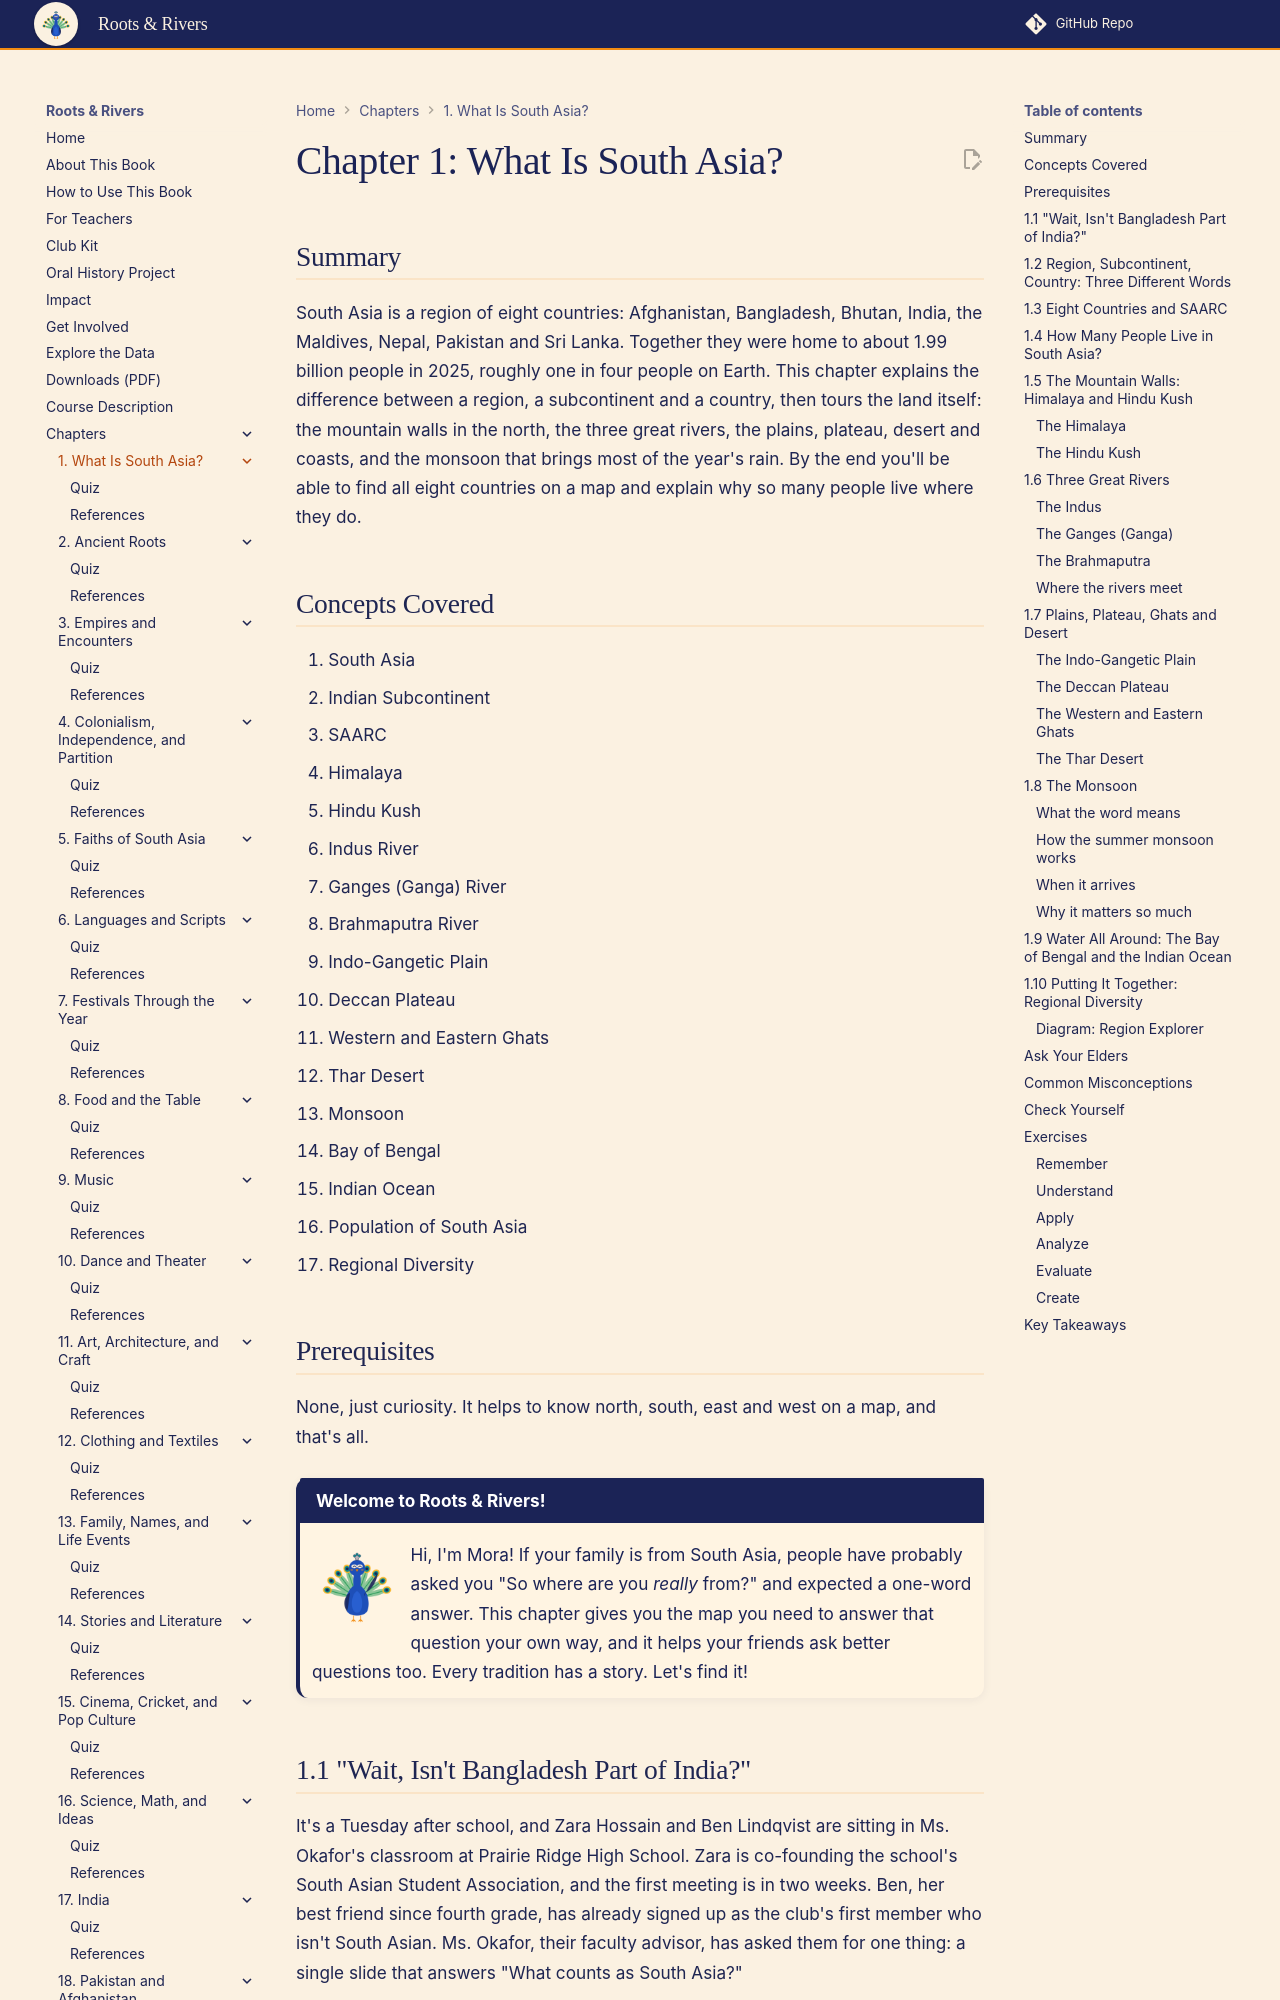

repository: aaryavvatts-lab/south-asian-culture-textbook · page: chapters/01-what-is-south-asia/index.html · generator: mkdocs

---
title: "Chapter 1: What Is South Asia?"
description: "Meet the eight countries of South Asia and the mountains, rivers, plains, seas and monsoon that shape where about 2 billion people live."
image: /sims/ch01-region-explorer/ch01-region-explorer.png
date: 2026-10-22
version: 1.0
---

# Chapter 1: What Is South Asia?

## Summary

South Asia is a region of eight countries: Afghanistan, Bangladesh, Bhutan, India, the Maldives, Nepal, Pakistan and Sri Lanka. Together they were home to about 1.99 billion people in 2025, roughly one in four people on Earth. This chapter explains the difference between a region, a subcontinent and a country, then tours the land itself: the mountain walls in the north, the three great rivers, the plains, plateau, desert and coasts, and the monsoon that brings most of the year's rain. By the end you'll be able to find all eight countries on a map and explain why so many people live where they do.

## Concepts Covered

1. South Asia
2. Indian Subcontinent
3. SAARC
4. Himalaya
5. Hindu Kush
6. Indus River
7. Ganges (Ganga) River
8. Brahmaputra River
9. Indo-Gangetic Plain
10. Deccan Plateau
11. Western and Eastern Ghats
12. Thar Desert
13. Monsoon
14. Bay of Bengal
15. Indian Ocean
16. Population of South Asia
17. Regional Diversity

## Prerequisites

None, just curiosity. It helps to know north, south, east and west on a map, and that's all.

!!! mascot-welcome "Welcome to Roots & Rivers!"
    ![Mora waving hello](../../img/mascot/welcome.png){ class="mascot-admonition-img" }
    Hi, I'm Mora! If your family is from South Asia, people have probably asked you "So where are you *really* from?" and expected a one-word answer. This chapter gives you the map you need to answer that question your own way, and it helps your friends ask better questions too. Every tradition has a story. Let's find it!

## 1.1 "Wait, Isn't Bangladesh Part of India?"

It's a Tuesday after school, and Zara Hossain and Ben Lindqvist are sitting in Ms. Okafor's classroom at Prairie Ridge High School. Zara is co-founding the school's South Asian Student Association, and the first meeting is in two weeks. Ben, her best friend since fourth grade, has already signed up as the club's first member who isn't South Asian. Ms. Okafor, their faculty advisor, has asked them for one thing: a single slide that answers "What counts as South Asia?"

Ben is typing notes. "Okay, so your parents are from Bangladesh. That's part of India, right? Like a state?"

Zara opens her mouth to say no, then stops. She knows Bangladesh is its own country. Her parents grew up in Chattogram, a port city in Bangladesh, and her Nanu (her mother's mother) still tells stories about it at dinner. But Zara has also heard her uncle say "the subcontinent," and her cousin in London say "South Asian," and a relative call everyone from that part of the world "desi." She realizes she can't explain the difference between a country, a subcontinent and a region. If the words themselves are confusing, how is one slide supposed to clear them up? This chapter is that slide, in long form.
